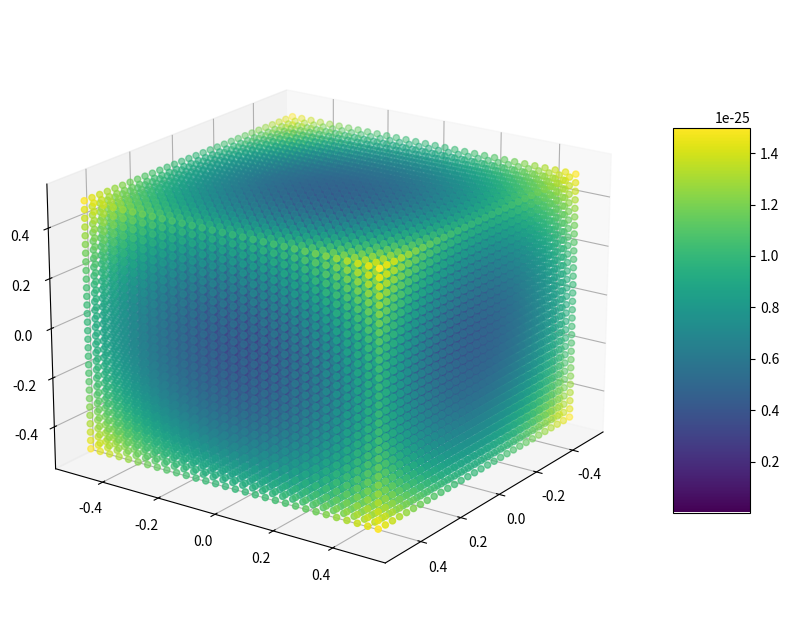

The script that saved this image:
# -*- coding: utf-8 -*-
"""
Created on Sun Feb 14 15:39:41 2021

[redacted]
"""


import numpy as np
from scipy.constants import k
import matplotlib
import matplotlib.pyplot as plt
import scipy as scipy
from scipy import optimize
from matplotlib import gridspec
from mpl_toolkits import mplot3d


class Particle: 
    """A class representing the 3D particle"""
    
    def __init__(self, x, y, z, vx, vy, vz, radius=0.01, mass=10**(-26), styles=None):
        
        self.r = np.array((x, y, z))
        self.v = np.array((vx, vy, vz))
        self.radius = radius
        self.mass= mass
    
    #setting things for the positions
    @property
    def x(self):
        return self.r[0]
    @x.setter
    def x(self, value):
        self.r[0] = value
    @property
    def y(self):
        return self.r[1]
    @y.setter
    def y(self, value):
        self.r[1] = value
    @property
    def z(self):
        return self.r[2]
    @z.setter
    def z(self, value):
        self.r[2] = value
    
    #setting things for the velocities
    @property
    def vx(self):
        return self.v[0]
    @vx.setter
    def vx(self, value):
        self.v[0] = value
    @property
    def vy(self):
        return self.v[1]
    @vy.setter
    def vy(self, value):
        self.v[1] = value
    @property
    def vz(self):
        return self.v[2]
    @vz.setter
    def vz(self, value):
        self.v[2] = value
        
    def drift(self, dt):
        self.x += self.vx*dt
        self.y += self.vy*dt
        self.z += self.vz*dt
        
    def set_rand_rv(self, L, T):
        #here, L is the cube length, T is the temperature
        #self.r = [0.01,0.01,0.2]
        self.r = (np.random.random(3)-0.5)*L #sets each r value to a random value between -L/2 and L/2
        self.v = np.random.normal(0, np.sqrt(k*T/self.mass), 3) 
        #setting velocities to random values selected from a Gaussian (Maxwell-Boltzmann) distribution
        #mean 0, standard deviation sqrt(kT/m) 
        #also thinking maybe this should be in another class? Like 'Environment' or something,
        #where we specify the cube length
 
    def potential_v_change(self, omega_x, omega_y, omega_z, dt):
        self.vx += -(omega_x**2)*self.x*dt
        self.vy += -(omega_y**2)*self.y*dt
        self.vz += -(omega_z**2)*self.z*dt
        #not so sure about this part, the changes to velocity are super big and kinda gross-
        #could be that my parameters are just way off??
        


     
class Environment: 
    """A class representing the environment to put the particles in"""
    
    def __init__(self, L, Ti): 
    #just got initial temperature and length of cube side for now, can add in more parameters as needed
        self.L = L
        self.Ti = Ti
        
    def get_details(self): #this is just to replace the following code until I work out why it's not working
        print(f'Side length is {self.L}')
        print(f'Initial Temperature is {self.Ti}')
        
    #for some reason, the following code kept killing the kernel when I ran it, not sure why
    # @property
    # def Ti(self):
    #    return self.Ti
    # @Ti.setter
    # def Ti(self, value):
    #    self.Ti = value
    #@property
    #def L(self):
    #    return self.L
    #@L.setter
    #def L(self, value):
    #    self.L = value
    
    #creates a single particle, random r and v 
    def Create_Particle(self):
        test_p = Particle(1,1,1,1,1,1)
        Particle.set_rand_rv(test_p,self.L,self.Ti)
        print(test_p.r) #this is mostly a check that it was doing something
  
    #attempting to create a function to replicate the 'plot trajectory' function, 
    #in a more streamlined way ie don't have to type out the thing multiple times,
    #just specify time step, number of particles and total time
    def Create_many_particles(self, N, Nt, dt):
        #this allows multiple particles to be created, can specify the time step and total time loop as well
        #the plotting part was mostly to visually confirm what was happening!
        #How applicable any of this is to the actual simulation is highly questionable
        fig = plt.figure(figsize=(5,5))
        gs = gridspec.GridSpec(1,1)
        ax1 = fig.add_subplot(gs[0])
        ax1.set_ylim(-0.5,0.5)
        ax1.set_xlim(-0.5,0.5)
        for n in range(N):
            test_p = Particle(1,1,1,1,1,1)
            Particle.set_rand_rv(test_p,self.L,self.Ti)
            print(test_p.r) #just to check we were looping through okay
            for i in range(Nt):
                #ax1.text(test_p.x,test_p.y, f'{i}') # this part doesn't plot scatter points, it plots the time index where the particle was, mostly for me to see the direction of movement
                ax1.scatter(test_p.x, test_p.y)
                Particle.drift(test_p, dt)
                Particle.potential_v_change(test_p, 2, 2, 2,dt)
    #definitely not the way to actually do the simulation i don't think, it was mainly 
    #just to check everything was working so far
    #THINGS TO FIX- ideally want to have all the dots related to one particle be the
    #same colour, and also the particles aren't trapped in the box!! maybe incorporate 
    #the bouncing in the drift function? as that's the part where they actually move
    
    def Create_many_particles_3D(self, N, Nt, dt):
        #this allows multiple particles to be created, can specify the time step and total time loop as well
        #the plotting part was mostly to visually confirm what was happening!
        #How applicable any of this is to the actual simulation is highly questionable
        fig = plt.figure(figsize=(10,10))
        gs = gridspec.GridSpec(1,1)
        ax1 = fig.add_subplot(gs[0], projection='3d')
        #ax1.set_ylim(-0.5,0.5)
        #ax1.set_xlim(-0.5,0.5)
        #ax1.set_zlim(-0.5,0.5)
        
        
        '''--------Plotting the harmonic potential-------------'''
        def quad_func(x, y, z, w_x, w_y, w_z):
            ''' a function to describe the quadratic hamronic potential'''
            m=10**-27
            return (1/2)*m*(w_x**2*x**2 +w_y**2*y**2 +w_z**2*z**2)
        
        x = np.linspace(-0.5, 0.5, 30)# defining the range of x values
        y = np.linspace(-0.5, 0.5, 30)
        z = np.linspace(-0.5, 0.5, 30)
        #print(z.ndim)# defiening the range of y values
        X ,Y, Z = np.meshgrid(x, y, z)
        #print(X)
        #print(Z.ndim)
        #print(Y)
        #print(z)#produces a matrix of the x and y coordiantes for the 3D plot
        U = (quad_func(X, Y, Z, 20, 20, 20)) #
        har_pot = ax1.scatter3D(X, Y, Z, c=U)
        fig.colorbar(har_pot, shrink=0.5, aspect=5)
        '''----------------------------------------------------'''
        
        
        for n in range(N):
            test_p = Particle(1,1,1,1,1,1)
            Particle.set_rand_rv(test_p,self.L,self.Ti)
            print(test_p.r)
            print(test_p.v)#just to check we were looping through okay
            for i in range(Nt):
                #ax1.text(test_p.x,test_p.y, f'{i}') # this part doesn't plot scatter points, it plots the time index where the particle was, mostly for me to see the direction of movement
                #ax1.scatter3D(test_p.x, test_p.y, test_p.z)
                #ax1.view_init(0, 90)
                ax1.view_init(20,35)
                #ax1.view_init(60, 65)
                Particle.drift(test_p, dt)
                Particle.potential_v_change(test_p, 2, 2, 2,dt)
    #definitely not the way to actually do the simulation i don't think, it was mainly 
    #just to check everything was working so far
    #THINGS TO FIX- ideally want to have all the dots related to one particle be the
    #same colour, and also the particles aren't trapped in the box!! maybe incorporate 
    #the bouncing in the drift function? as that's the part where they actually move
                        
env = Environment(1,10**-6)
#env.Create_many_particles(1,100,0.05)
env.Create_many_particles_3D(1,100,0.05)